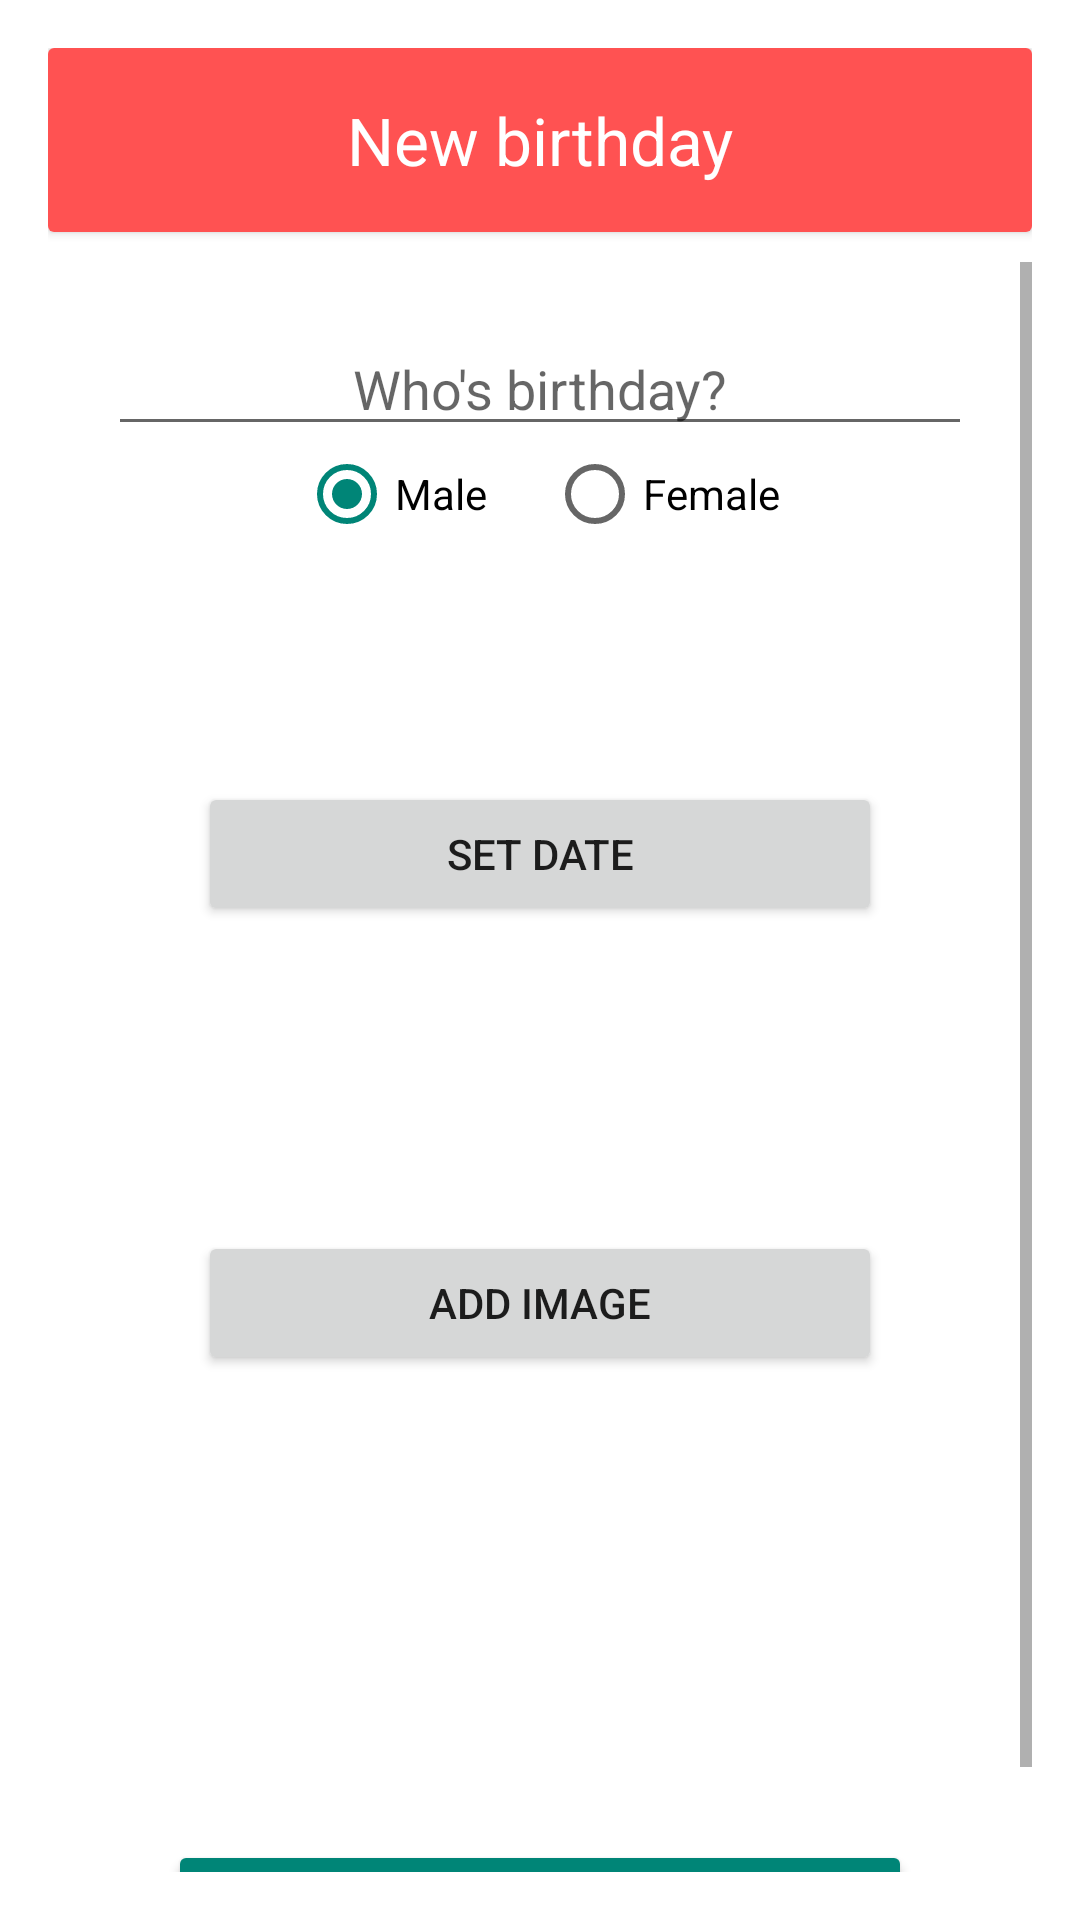

This screen was rendered from an Android layout file. Write that file and the resources it references.
<!-- AndroidManifest.xml: activity theme Theme.AppCompat.Light.Dialog -->
<!-- res/layout/activity_new_birthday.xml -->
<?xml version="1.0" encoding="utf-8"?>
<LinearLayout xmlns:android="http://schemas.android.com/apk/res/android"
              xmlns:app="http://schemas.android.com/apk/res-auto"
              xmlns:card_view="http://schemas.android.com/tools"
              android:id="@+id/newBirthdayLayout"
              android:layout_width="match_parent"
              android:layout_height="match_parent"
              android:animateLayoutChanges="true"
              android:orientation="vertical">

    <android.support.v7.widget.CardView
        android:id="@+id/card_view"
        android:layout_width="match_parent"
        android:layout_height="wrap_content"
        android:layout_gravity="center"
        android:layout_marginBottom="10dp"
        card_view:cardCornerRadius="0dp">

        <FrameLayout
            android:layout_width="match_parent"
            android:layout_height="wrap_content"
            android:layout_gravity="center_horizontal"
            android:background="@color/colorAccent"
            android:padding="16dp">

            <TextView
                android:id="@+id/textView"
                android:layout_width="match_parent"
                android:layout_height="wrap_content"
                android:layout_marginLeft="10sp"
                android:layout_marginRight="10sp"
                android:gravity="center_horizontal"
                android:text="New birthday"
                android:textColor="@color/cardview_light_background"
                android:textSize="22sp"/>

        </FrameLayout>

    </android.support.v7.widget.CardView>

    <LinearLayout
        android:id="@+id/newBirthdayLayou2"
        android:layout_width="match_parent"
        android:layout_height="match_parent"
        android:animateLayoutChanges="true"
        android:orientation="vertical">

        <ScrollView
            android:layout_width="match_parent"
            android:layout_height="match_parent">

            <LinearLayout
                android:layout_width="match_parent"
                android:layout_height="wrap_content"
                android:orientation="vertical">

                <EditText
                    android:id="@+id/birthdayPerson"
                    android:layout_width="match_parent"
                    android:layout_height="wrap_content"
                    android:layout_marginLeft="20dp"
                    android:layout_marginRight="20dp"
                    android:layout_marginTop="20dp"
                    android:ems="10"
                    android:gravity="center_horizontal"
                    android:hint="@string/birthday_hint"
                    android:inputType="textPersonName"/>

                <RadioGroup
                    android:id="@+id/genderGroup"
                    android:layout_width="wrap_content"
                    android:layout_height="wrap_content"
                    android:layout_gravity="center_horizontal"
                    android:orientation="horizontal">

                    <RadioButton
                        android:id="@+id/male"
                        android:layout_width="wrap_content"
                        android:layout_height="wrap_content"
                        android:layout_marginRight="10dp"
                        android:checked="true"
                        android:text="Male"/>

                    <RadioButton
                        android:id="@+id/female"
                        android:layout_width="wrap_content"
                        android:layout_height="wrap_content"
                        android:layout_marginLeft="10dp"
                        android:text="Female"/>
                </RadioGroup>

                <Button
                    android:id="@+id/setDate"
                    android:layout_width="match_parent"
                    android:layout_height="wrap_content"
                    android:layout_marginLeft="50dp"
                    android:layout_marginRight="50dp"
                    android:layout_marginTop="80dp"
                    android:onClick="setDate"
                    android:text="@string/birthday_date"/>

                <TextView
                    android:id="@+id/date"
                    android:layout_width="match_parent"
                    android:layout_height="wrap_content"
                    android:gravity="center_horizontal"
                    android:text=""
                    android:textSize="16sp"/>

                <Button
                    android:id="@+id/addImageBirthday"
                    android:layout_width="match_parent"
                    android:layout_height="wrap_content"
                    android:layout_marginLeft="50dp"
                    android:layout_marginRight="50dp"
                    android:layout_marginTop="80dp"
                    android:onClick="addImage"
                    android:text="@string/add_image"/>

                <ImageView
                    android:id="@+id/birthdayImageView"
                    android:layout_width="125dp"
                    android:layout_height="125dp"
                    android:layout_gravity="center_horizontal"
                    android:layout_marginTop="10dp"
                    android:contentDescription="hoi"
                    app:srcCompat="@color/cardview_light_background"/>

                <Button
                    android:id="@+id/nextButton1"
                    style="@style/Widget.AppCompat.Button.Colored"
                    android:layout_width="match_parent"
                    android:layout_height="wrap_content"
                    android:layout_marginLeft="40dp"
                    android:layout_marginRight="40dp"
                    android:layout_marginTop="20dp"
                    android:onClick="next"
                    android:text="Next"
                    android:textColor="@android:color/background_light"/>

            </LinearLayout>
        </ScrollView>

    </LinearLayout>

</LinearLayout>
<!-- resources referenced by this layout -->
<resources>
  <color name="colorAccent">#FF5252</color>
  <string name="add_image">Add image</string>
  <string name="birthday_date">Set date</string>
  <string name="birthday_hint">Who\'s birthday?</string>
</resources>
